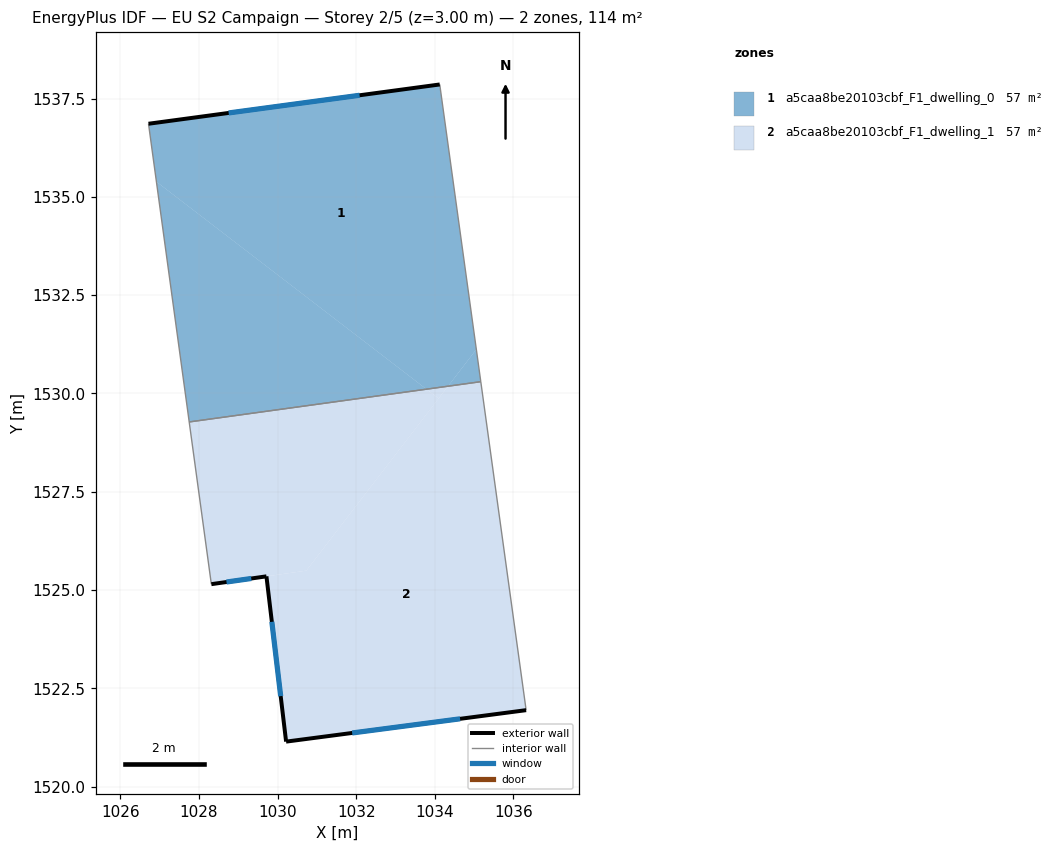
=== STOREY PLAN SPEC (per zone: floor XY polygon, exterior-wall plan segments, windows/doors) ===
zone 1: a5caa8be20103cbf_F1_dwelling_0  (57.2 m²)
  floor: (1034.12, 1537.86) (1035.06, 1531.12) (1034.34, 1530.18) (1033.79, 1530.11) (1026.92, 1535.38) (1026.72, 1536.86)
  floor: (1033.79, 1530.11) (1027.75, 1529.28) (1026.92, 1535.38)
  floor: (1035.06, 1531.12) (1035.17, 1530.30) (1034.34, 1530.18)
  exterior wall: (1034.12, 1537.86) – (1026.72, 1536.86)  [7.5 m]
    window: (1032.09, 1537.58) – (1028.76, 1537.13)  [4.5 m²]
  interior walls: 3
zone 2: a5caa8be20103cbf_F1_dwelling_1  (57.2 m²)
  floor: (1034.10, 1529.87) (1030.73, 1525.49) (1028.32, 1525.15) (1027.75, 1529.28) (1033.79, 1530.11)
  floor: (1035.17, 1530.30) (1036.32, 1521.95) (1030.22, 1521.15) (1029.72, 1525.35) (1030.73, 1525.49) (1034.34, 1530.18)
  floor: (1034.34, 1530.18) (1034.10, 1529.87) (1033.79, 1530.11)
  exterior wall: (1028.32, 1525.15) – (1029.72, 1525.35)  [1.4 m]
    window: (1028.70, 1525.20) – (1029.33, 1525.29)  [0.9 m²]
  exterior wall: (1030.22, 1521.15) – (1036.32, 1521.95)  [6.2 m]
    window: (1031.90, 1521.37) – (1034.64, 1521.73)  [3.7 m²]
  exterior wall: (1029.72, 1525.35) – (1030.22, 1521.15)  [4.2 m]
    window: (1029.86, 1524.19) – (1030.08, 1522.30)  [2.6 m²]
  interior walls: 3

=== DERIVED (storey summary) ===
Building: EU S2 Campaign
Storey: 2 of 5  (floor level z = 3.00 m)
Storey gross floor area: 114.3 m²
Zones on this storey: 2
  - a5caa8be20103cbf_F1_dwelling_0: floor 57.2 m²; exterior wall 7.5 m (22.4 m²); 1 window(s) 4.5 m²; WWR 20.2%
  - a5caa8be20103cbf_F1_dwelling_1: floor 57.2 m²; exterior wall 11.8 m (35.4 m²); 3 window(s) 7.2 m²; WWR 20.2%
Zone adjacency (shared interzone walls):
  - a5caa8be20103cbf_F1_dwelling_0 ↔ a5caa8be20103cbf_F1_dwelling_1